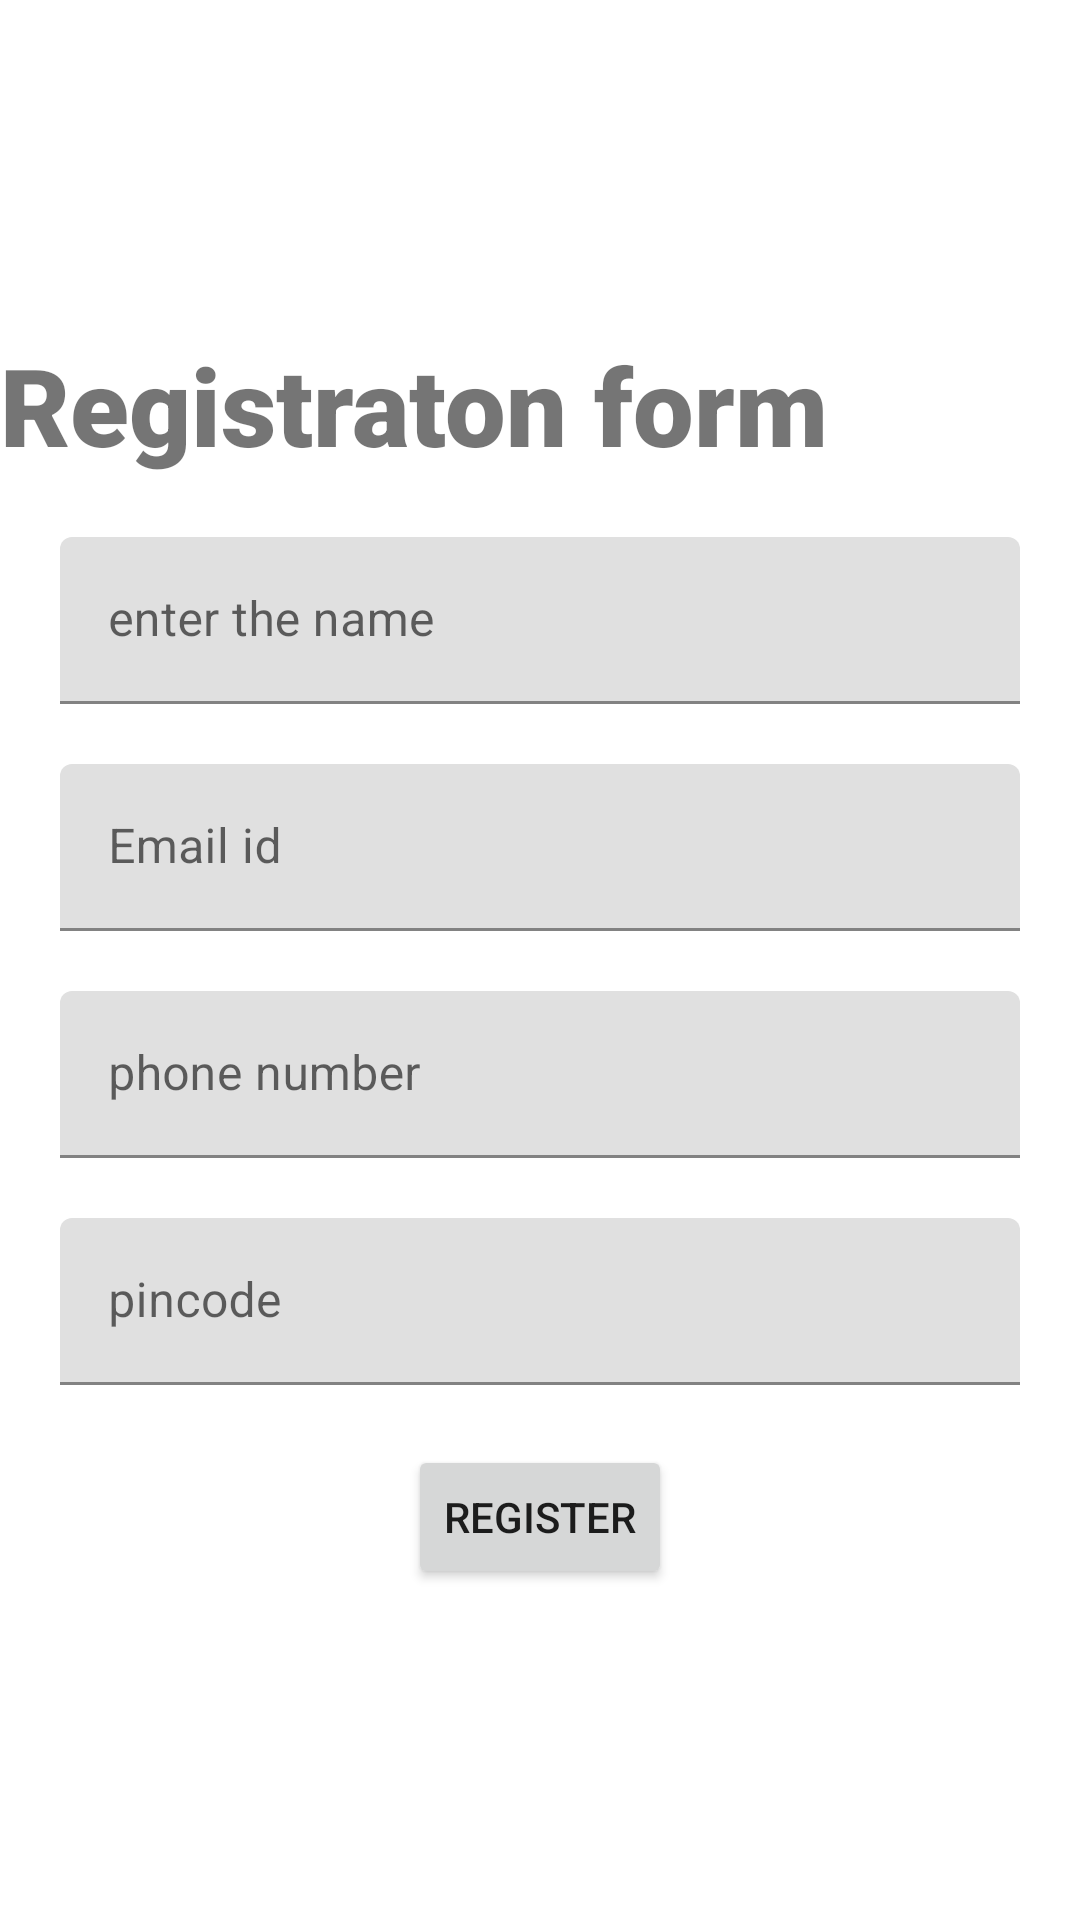

This screen was rendered from an Android layout file. Write that file and the resources it references.
<!-- AndroidManifest.xml: application theme Theme.VirtualQueue -->
<!-- res/layout/activity_reg.xml -->
<?xml version="1.0" encoding="utf-8"?>
<androidx.constraintlayout.widget.ConstraintLayout xmlns:android="http://schemas.android.com/apk/res/android"
    xmlns:app="http://schemas.android.com/apk/res-auto"
    xmlns:tools="http://schemas.android.com/tools"
    android:layout_width="match_parent"
    android:layout_height="match_parent">

    <TextView
        android:id="@+id/registration"
        android:layout_width="match_parent"
        android:layout_height="wrap_content"
        android:fontFamily="sans-serif-black"
        android:text="Registraton form"
        android:textSize="36sp"
        app:layout_constraintBottom_toTopOf="@+id/name"
        app:layout_constraintEnd_toEndOf="parent"
        app:layout_constraintStart_toStartOf="parent"
        app:layout_constraintTop_toTopOf="parent"
        app:layout_constraintVertical_chainStyle="packed"

        />

    <com.google.android.material.textfield.TextInputLayout
        android:id="@+id/name"
        android:layout_width="match_parent"
        android:layout_height="wrap_content"
        app:layout_constraintBottom_toTopOf="@+id/email"
        app:layout_constraintEnd_toEndOf="parent"
        app:layout_constraintStart_toStartOf="parent"
        app:layout_constraintTop_toBottomOf="@+id/registration"
        android:layout_marginTop="20dp"
        android:layout_marginLeft="20dp"
        android:layout_marginRight="20dp"

        >

        <com.google.android.material.textfield.TextInputEditText
            android:layout_width="match_parent"
            android:layout_height="wrap_content"
            android:maxLines="1"
            android:maxLength="40"
            android:hint="enter the name" />
    </com.google.android.material.textfield.TextInputLayout>

    <com.google.android.material.textfield.TextInputLayout
        android:id="@+id/email"
        android:layout_width="match_parent"
        android:layout_height="wrap_content"
        app:layout_constraintBottom_toTopOf="@+id/phno"
        app:layout_constraintEnd_toEndOf="parent"
        app:layout_constraintStart_toStartOf="parent"
        app:layout_constraintTop_toBottomOf="@+id/name"
        android:layout_marginTop="20dp"
        android:layout_marginLeft="20dp"
        android:layout_marginRight="20dp"
        >

        <com.google.android.material.textfield.TextInputEditText
            android:layout_width="match_parent"
            android:layout_height="wrap_content"
            android:inputType="textEmailAddress"
            android:hint="Email id" />
    </com.google.android.material.textfield.TextInputLayout>

    <com.google.android.material.textfield.TextInputLayout
        android:id="@+id/phno"
        android:layout_width="match_parent"
        android:layout_height="wrap_content"
        app:layout_constraintBottom_toTopOf="@+id/pincode"
        app:layout_constraintEnd_toEndOf="parent"
        app:layout_constraintStart_toStartOf="parent"
        app:layout_constraintTop_toBottomOf="@+id/email"
        android:layout_marginTop="20dp"
        android:layout_marginLeft="20dp"
        android:layout_marginRight="20dp"
        >

        <com.google.android.material.textfield.TextInputEditText
            android:layout_width="match_parent"
            android:layout_height="wrap_content"
            android:hint="phone number"
            android:maxLength="10"
            android:inputType="phone" />
    </com.google.android.material.textfield.TextInputLayout>

    <com.google.android.material.textfield.TextInputLayout
        android:id="@+id/pincode"
        android:layout_width="match_parent"
        android:layout_height="wrap_content"
        app:layout_constraintBottom_toTopOf="@+id/Rbutton"
        app:layout_constraintEnd_toEndOf="parent"
        app:layout_constraintStart_toStartOf="parent"
        app:layout_constraintTop_toBottomOf="@+id/phno"
        android:layout_marginTop="20dp"
        android:layout_marginBottom="20dp"
        android:layout_marginLeft="20dp"
        android:layout_marginRight="20dp"
        >

        <com.google.android.material.textfield.TextInputEditText
            android:layout_width="match_parent"
            android:layout_height="wrap_content"
            android:hint="pincode"
            android:maxLength="8"
            android:inputType="number"/>
    </com.google.android.material.textfield.TextInputLayout>


    <Button
        android:id="@+id/Rbutton"
        android:layout_width="wrap_content"
        android:layout_height="wrap_content"
        android:text="Register"
        app:layout_constraintBottom_toBottomOf="parent"
        app:layout_constraintEnd_toEndOf="parent"
        app:layout_constraintStart_toStartOf="parent"
        app:layout_constraintTop_toBottomOf="@+id/pincode" />

</androidx.constraintlayout.widget.ConstraintLayout>
<!-- resources referenced by this layout -->
<resources>
  <style name="Theme.VirtualQueue" parent="Theme.MaterialComponents.DayNight.DarkActionBar">
          
          <item name="colorPrimary">@color/purple_500</item>
          <item name="colorPrimaryVariant">@color/purple_700</item>
          <item name="colorOnPrimary">@color/white</item>
          
          <item name="colorSecondary">@color/teal_200</item>
          <item name="colorSecondaryVariant">@color/teal_700</item>
          <item name="colorOnSecondary">@color/black</item>
          
          <item name="android:statusBarColor" tools:targetApi="l">?attr/colorPrimaryVariant</item>
          
      </style>
  <!-- not gathered from this repository: default colours our renderer supplied (Android Studio template values) -->
  <color name="purple_500">#FF6200EE</color>
  <color name="purple_700">#FF3700B3</color>
  <color name="teal_200">#FF03DAC5</color>
  <color name="teal_700">#FF018786</color>
  <color name="black">#FF000000</color>
  <color name="white">#FFFFFFFF</color>
</resources>
